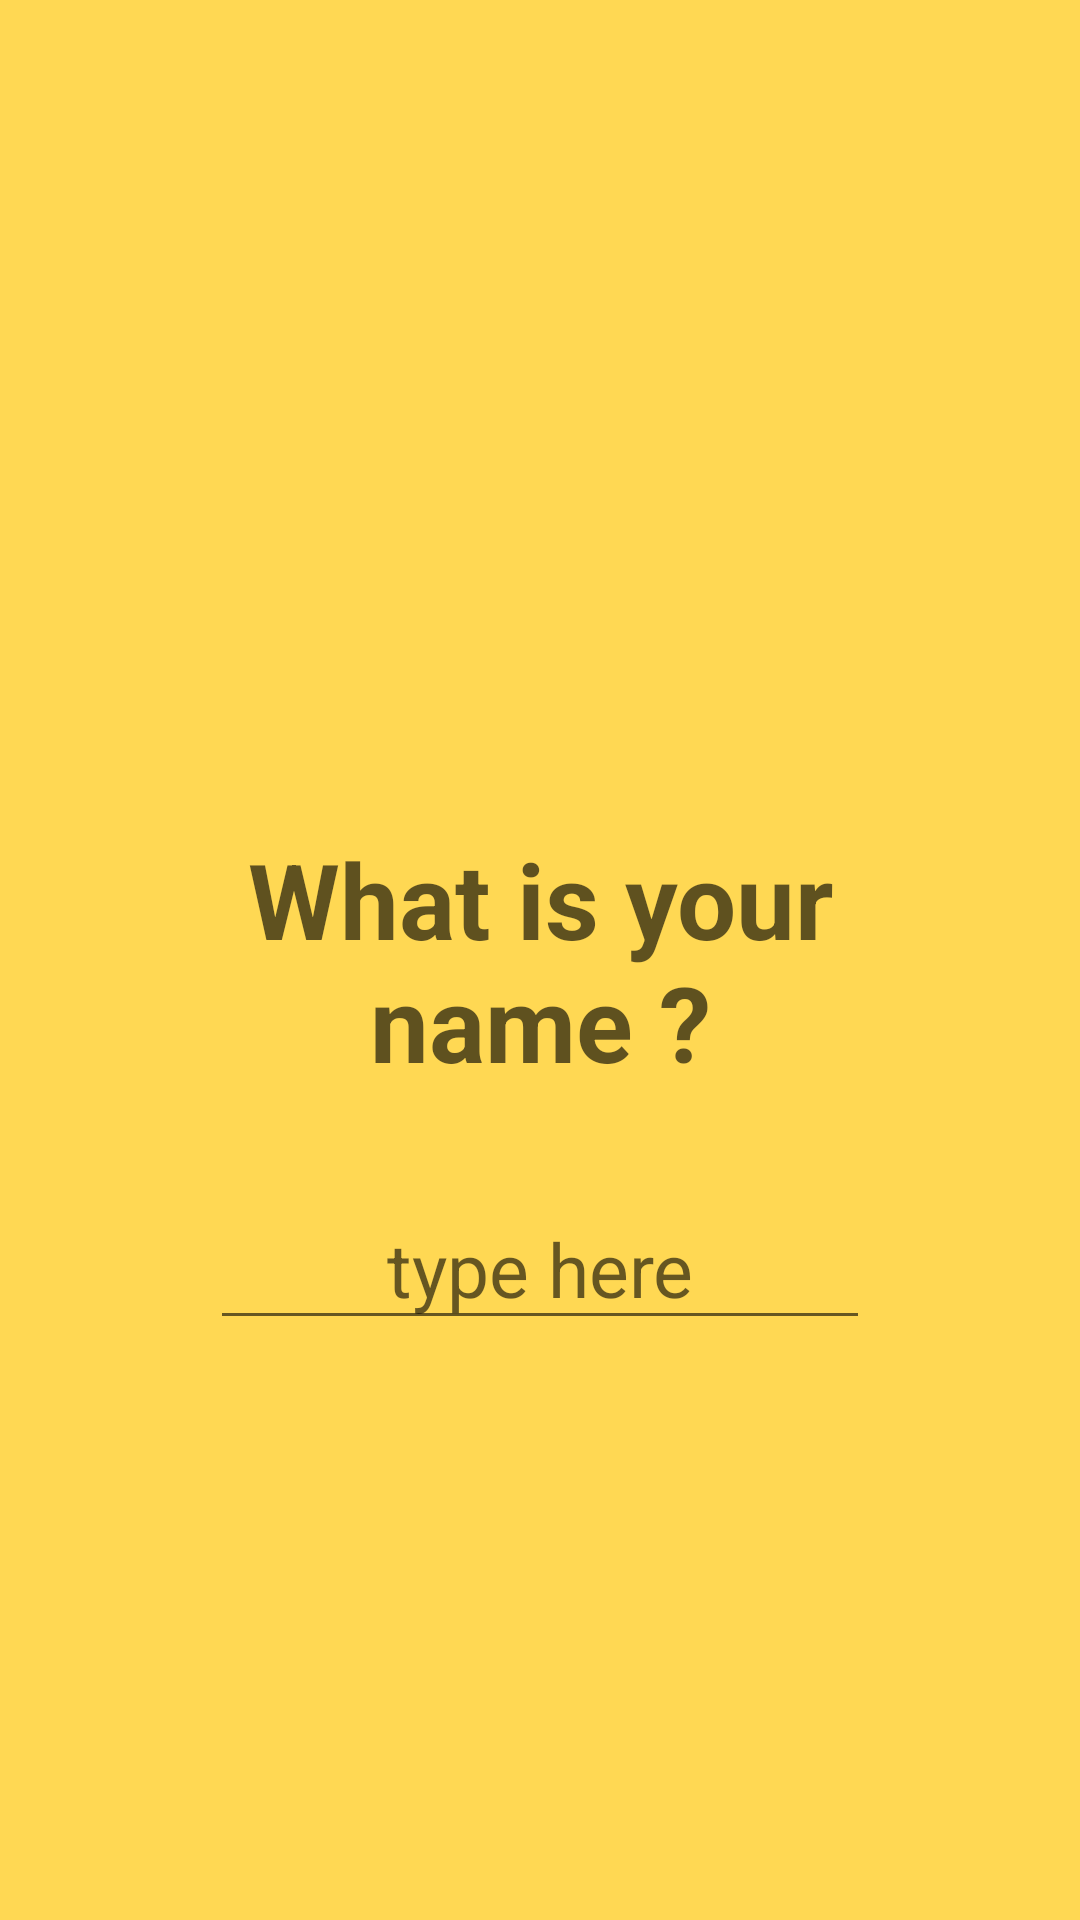

Here is an Android app screen rendered from its layout file. Give the layout XML and the strings, colors and styles it references.
<!-- AndroidManifest.xml: application theme AppTheme -->
<!-- res/layout/welcome_slide1.xml -->
<?xml version="1.0" encoding="utf-8"?>
<androidx.core.widget.NestedScrollView xmlns:android="http://schemas.android.com/apk/res/android"
    xmlns:app="http://schemas.android.com/apk/res-auto"
    xmlns:tools="http://schemas.android.com/tools"
    android:id="@+id/parent"
    android:layout_width="match_parent"
    android:layout_height="match_parent"
    android:fillViewport="true">

    <androidx.constraintlayout.widget.ConstraintLayout
        android:layout_width="match_parent"
        android:layout_height="match_parent"
        android:background="@color/yellow">

        <TextView
            android:id="@+id/textView16"
            android:layout_width="0dp"
            android:layout_height="wrap_content"
            android:layout_marginStart="24dp"
            android:layout_marginEnd="24dp"
            android:text="What is your name ?"
            android:textAlignment="center"
            android:textColor="@color/trans_black"
            android:textSize="35sp"
            android:textStyle="bold"
            app:layout_constraintBottom_toBottomOf="parent"
            app:layout_constraintEnd_toEndOf="parent"
            app:layout_constraintStart_toStartOf="parent"
            app:layout_constraintTop_toTopOf="parent" />

        <androidx.appcompat.widget.AppCompatEditText
            android:id="@+id/nameEdit"
            android:layout_width="220dp"
            android:layout_height="wrap_content"
            android:layout_marginTop="32dp"
            android:hint="type here"
            android:inputType="text"
            android:textAlignment="center"
            android:textSize="25sp"
            app:layout_constraintEnd_toEndOf="@+id/textView16"
            app:layout_constraintStart_toStartOf="@+id/textView16"
            app:layout_constraintTop_toBottomOf="@+id/textView16" />


    </androidx.constraintlayout.widget.ConstraintLayout>
</androidx.core.widget.NestedScrollView>
<!-- resources referenced by this layout -->
<resources>
  <color name="trans_black">#A0000000</color>
  <color name="yellow">#FFD853</color>
  <style name="AppTheme" parent="Theme.MaterialComponents.Light.NoActionBar">
          
          <item name="colorPrimary">@color/colorPrimary</item>
          <item name="colorPrimaryDark">@color/colorPrimaryDark</item>
          <item name="colorAccent">@color/colorAccent</item>
          <item name="android:windowLightStatusBar">true</item>
      </style>
  <color name="colorPrimary">#FFD853</color>
  <color name="colorPrimaryDark">#FFD853</color>
  <color name="colorAccent">#FFD853</color>
</resources>
